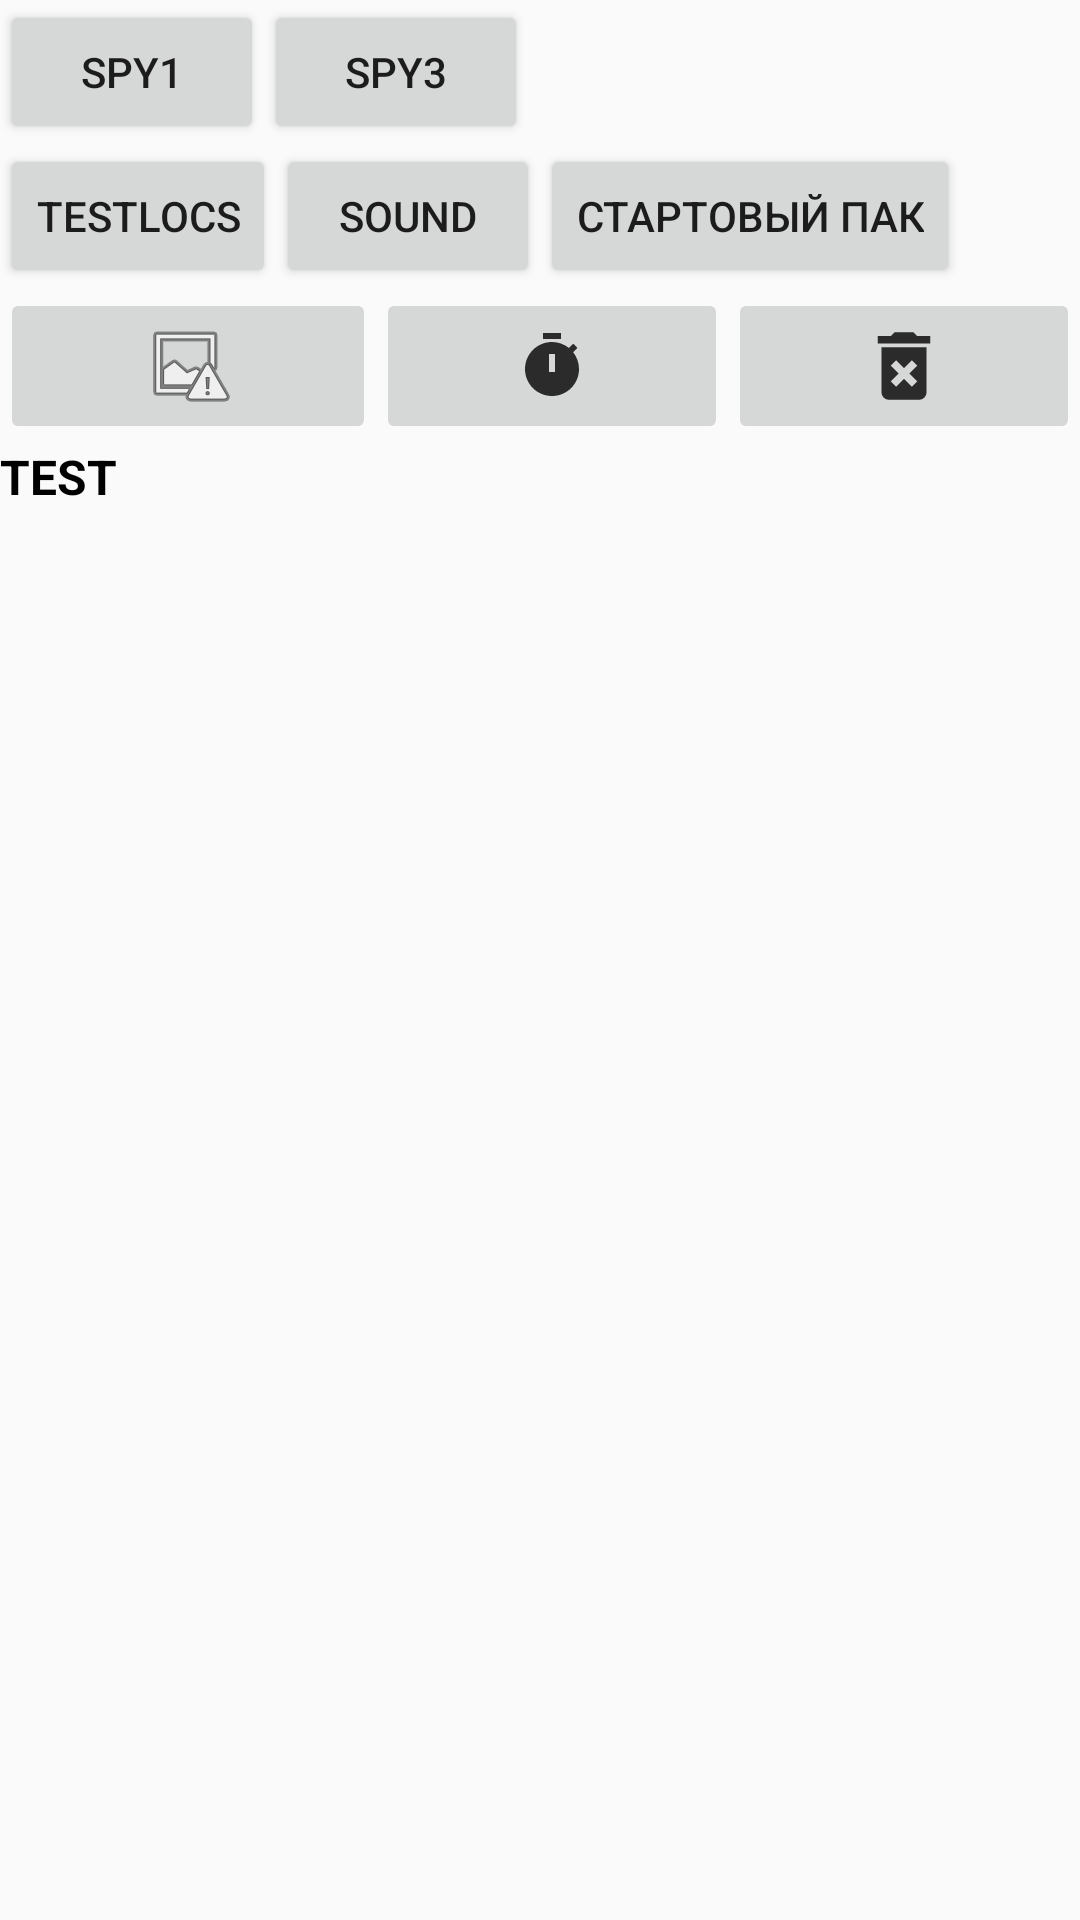

Produce the Android XML layout that renders to this screen, including the resource entries it uses.
<!-- AndroidManifest.xml: application theme AppTheme -->
<!-- res/layout/activity_info_bar.xml -->
<?xml version="1.0" encoding="utf-8"?>
<LinearLayout xmlns:android="http://schemas.android.com/apk/res/android"
    xmlns:app="http://schemas.android.com/apk/res-auto"
    xmlns:tools="http://schemas.android.com/tools"
    android:layout_width="match_parent"
    android:layout_height="match_parent"
    android:orientation="vertical">

    <LinearLayout
        android:id="@+id/layoutPacks"
        android:layout_width="match_parent"
        android:layout_height="wrap_content"
        android:orientation="horizontal">

        <Button
            android:id="@+id/buttonSpyFirstLocs"
            android:layout_width="wrap_content"
            android:layout_height="wrap_content"
            android:onClick="SpyFirstLocs"
            android:text="Spy1" />

        <Button
            android:id="@+id/buttonSpyThirdLocs"
            android:layout_width="wrap_content"
            android:layout_height="wrap_content"
            android:onClick="SpyThirdLocs"
            android:text="SPY3" />
    </LinearLayout>

    <LinearLayout
        android:id="@+id/layoutTest"
        android:layout_width="match_parent"
        android:layout_height="wrap_content"
        android:orientation="horizontal">

        <Button
            android:id="@+id/buttonTestLocations"
            android:layout_width="wrap_content"
            android:layout_height="wrap_content"
            android:onClick="testLocks"
            android:text="TestLocs" />

        <Button
            android:id="@+id/buttonSound"
            android:layout_width="wrap_content"
            android:layout_height="wrap_content"
            android:onClick="playSound"
            android:text="Sound" />

        <Button
            android:id="@+id/buttonOldSixLoc"
            android:layout_width="wrap_content"
            android:layout_height="wrap_content"
            android:onClick="buttonOldSixLoc"
            android:text="Стартовый пак" />

    </LinearLayout>

    <LinearLayout
        android:layout_width="match_parent"
        android:layout_height="wrap_content"
        android:orientation="horizontal">

        <ImageButton
            android:id="@+id/imageButtonAlphanumeric"
            android:layout_width="wrap_content"
            android:layout_height="wrap_content"
            android:layout_weight="1"
            android:onClick="imageButtonAlphanumeric"
            app:srcCompat="@android:drawable/ic_menu_report_image" />

        <ImageButton
            android:id="@+id/imageButtonCustomTime"
            android:layout_width="wrap_content"
            android:layout_height="match_parent"
            android:layout_weight="1"
            android:onClick="imageButtonCustomTime"
            app:srcCompat="@drawable/ic_timer_on" />

        <ImageButton
            android:id="@+id/imageButtonClearSharedPrefs"
            android:layout_width="wrap_content"
            android:layout_height="match_parent"
            android:layout_weight="1"
            android:onClick="imageButtonClearSharedPrefs"
            app:srcCompat="@drawable/ic_trash" />
    </LinearLayout>

    <ScrollView
        android:layout_width="match_parent"
        android:layout_height="match_parent">

        <LinearLayout
            android:layout_width="match_parent"
            android:layout_height="wrap_content"
            android:orientation="vertical">

            <TextView
                android:id="@+id/textView_info"
                android:layout_width="wrap_content"
                android:layout_height="wrap_content"
                android:fontFamily="sans-serif"
                android:text="TEST"
                android:textAllCaps="false"
                android:textColor="#000000"
                android:textSize="16sp"
                android:textStyle="normal|bold" />
        </LinearLayout>
    </ScrollView>

</LinearLayout>
<!-- resources referenced by this layout -->
<resources>
  <!-- drawable ic_timer_on: png bitmap (drawable-hdpi, 391 bytes) -->
  <!-- drawable ic_trash: png bitmap (drawable-hdpi, 337 bytes) -->
  <style name="AppTheme" parent="Theme.AppCompat.Light.NoActionBar"> 
          
          <item name="colorPrimary">@color/colorPrimary</item>
          <item name="colorPrimaryDark">@color/colorPrimaryDark</item>
          <item name="colorAccent">@color/colorAccent</item>
      </style>
  <color name="colorPrimary">#C800FF</color>
  <color name="colorPrimaryDark">#9900D1</color>
  <color name="colorAccent">#FF00C8</color>
</resources>
